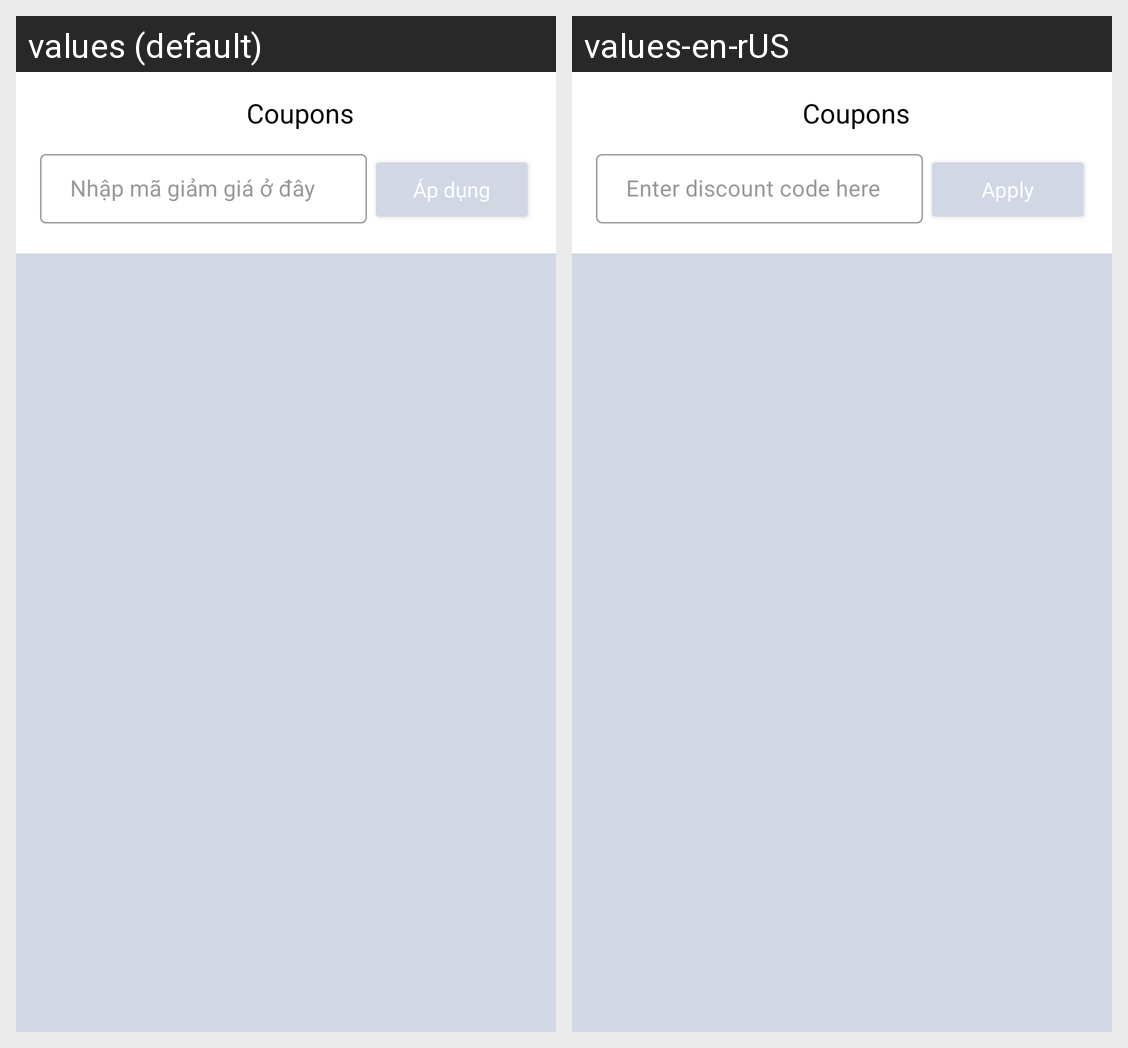

Here is an Android app screen in its default locale and in the app's own translations. Write out the translated-string differences for the strings that appear on this screen.
Android screen res/layout/activity_coupon.xml rendered under 2 locales, left to right: values (default), values-en-rUS. Device: Nexus 5 (rendered at 1080×1920; each locale shown at half size, 540×960, under a caption strip naming it); theme Theme.FoodYum.
Strings drawn on this screen, with the default value and each locale's value (text and hints the layout hard-codes, and strings that could not be matched under every locale, appear in the picture but are not listed):

coupons
  values: Coupons
  values-en-rUS: Coupons

enter_discount_code
  values: Nhập mã giảm giá ở đây
  values-en-rUS: Enter discount code here

apply
  values: Áp dụng
  values-en-rUS: Apply
